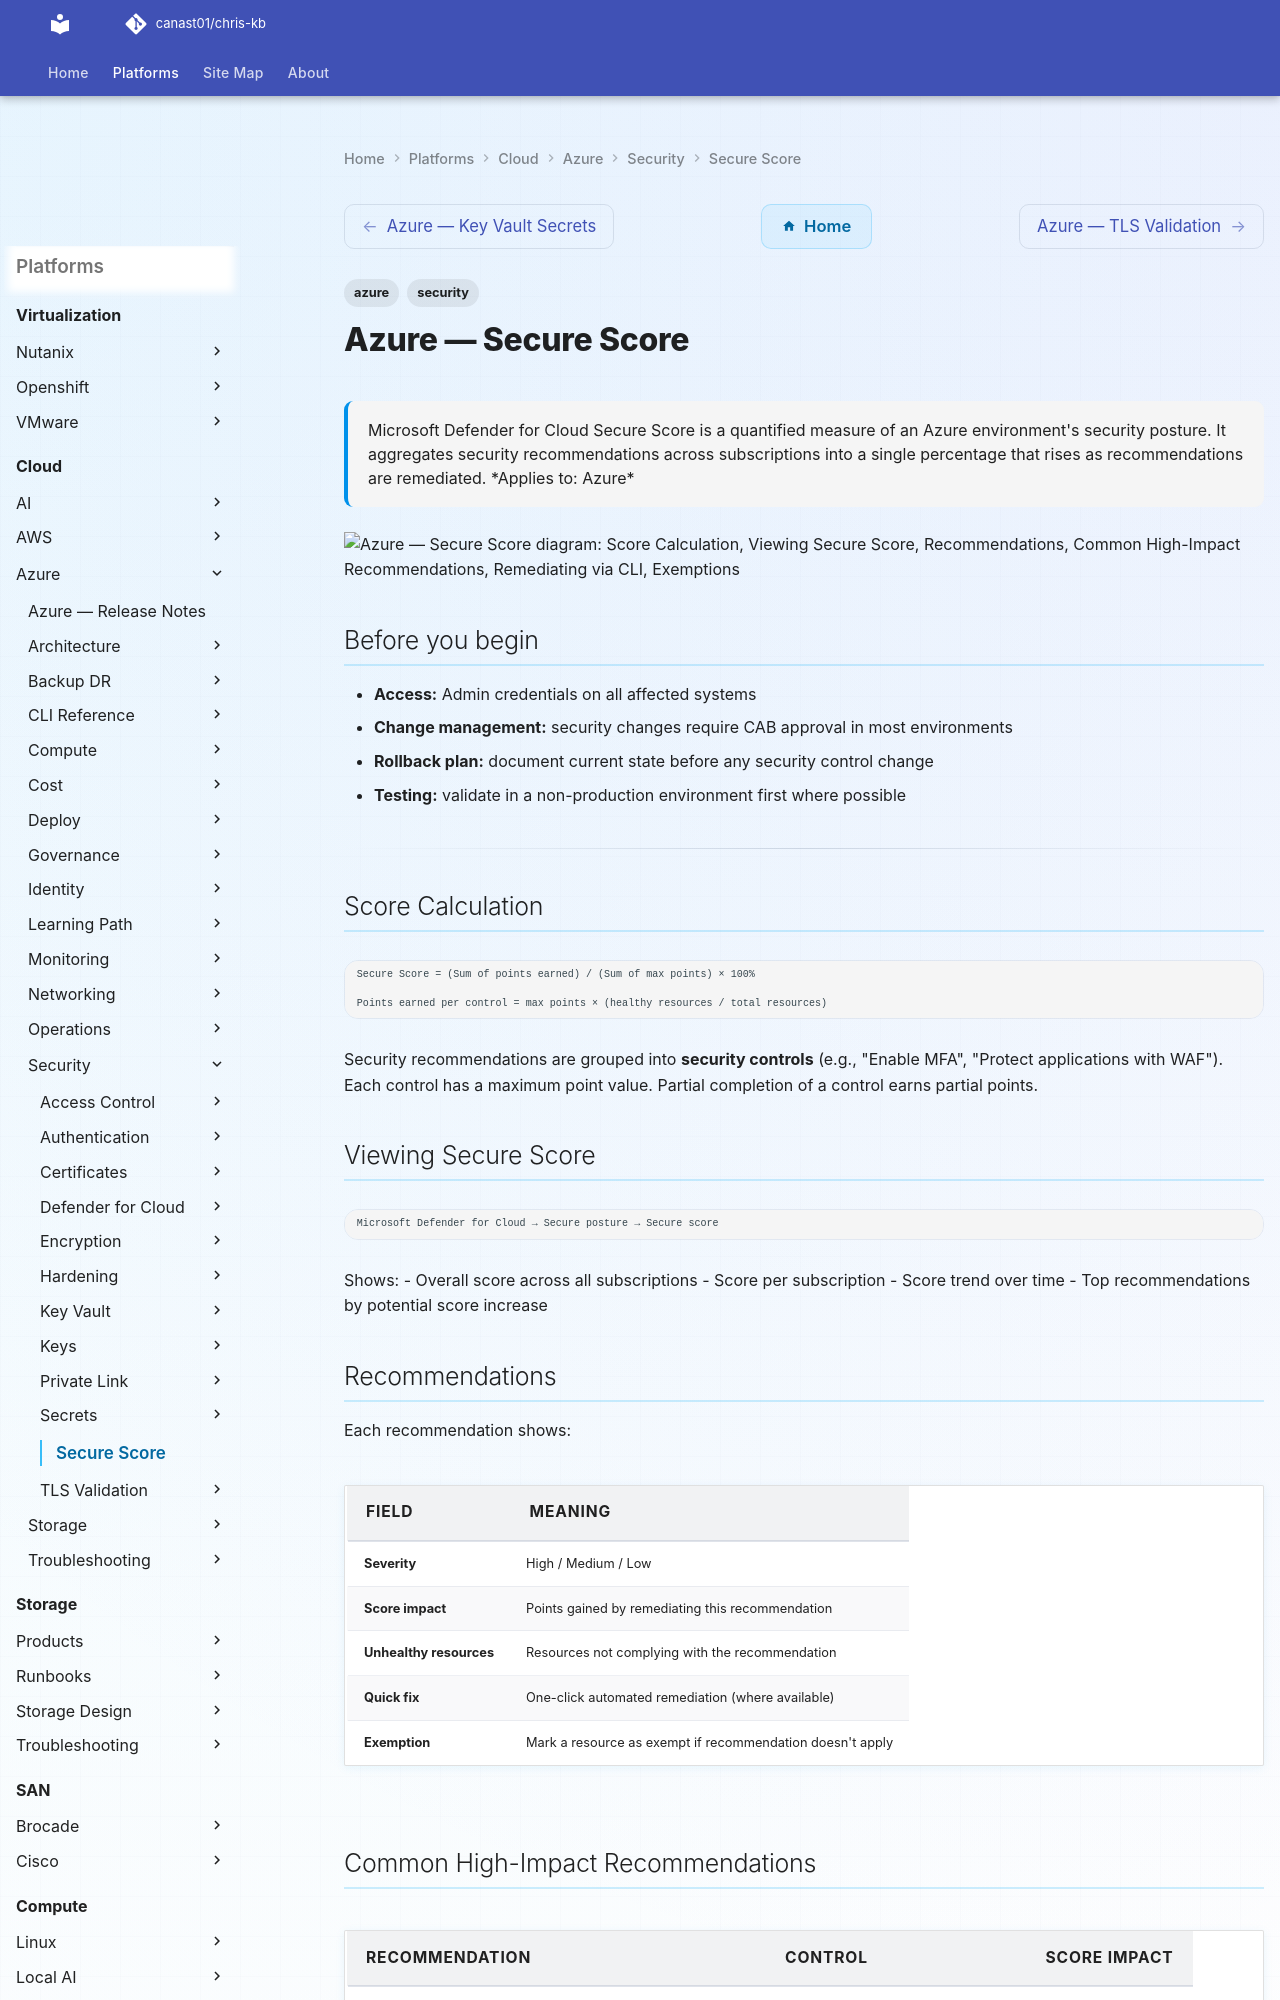

repository: canast01/chris-kb · page: cloud/azure/security/secure-score/index.html · generator: mkdocs

---
tags:
  - azure
  - security
description: "Microsoft Defender for Cloud Secure Score is a quantified measure of an Azure environment's security posture. It aggregates security recommendations..."
---
# Azure — Secure Score

<div class="kb-summary">
Microsoft Defender for Cloud Secure Score is a quantified measure of an Azure environment's security posture. It aggregates security recommendations across subscriptions into a single percentage that rises as recommendations are remediated.

*Applies to: Azure*
</div>

```d2
direction: down

score_calculation: "Score Calculation" {shape: rectangle}
viewing_secure_score: "Viewing Secure Score" {shape: rectangle}
recommendations: "Recommendations" {shape: rectangle}
common_highimpact_recommendations: "Common High-Impact Recommendations" {shape: rectangle}
remediating_via_cli: "Remediating via CLI" {shape: rectangle}
exemptions: "Exemptions" {shape: rectangle}

score_calculation -> viewing_secure_score: uses
viewing_secure_score -> recommendations: uses
recommendations -> common_highimpact_recommendations: uses
common_highimpact_recommendations -> remediating_via_cli: uses
remediating_via_cli -> exemptions: uses
```

## Before you begin

- **Access:** Admin credentials on all affected systems
- **Change management:** security changes require CAB approval in most environments
- **Rollback plan:** document current state before any security control change
- **Testing:** validate in a non-production environment first where possible

---

## Score Calculation

```text
Secure Score = (Sum of points earned) / (Sum of max points) × 100%

Points earned per control = max points × (healthy resources / total resources)
```

Security recommendations are grouped into **security controls** (e.g., "Enable MFA", "Protect applications with WAF"). Each control has a maximum point value. Partial completion of a control earns partial points.

## Viewing Secure Score

```text
Microsoft Defender for Cloud → Secure posture → Secure score
```

Shows:
- Overall score across all subscriptions
- Score per subscription
- Score trend over time
- Top recommendations by potential score increase

## Recommendations

Each recommendation shows:

| Field | Meaning |
|---|---|
| **Severity** | High / Medium / Low |
| **Score impact** | Points gained by remediating this recommendation |
| **Unhealthy resources** | Resources not complying with the recommendation |
| **Quick fix** | One-click automated remediation (where available) |
| **Exemption** | Mark a resource as exempt if recommendation doesn't apply |
